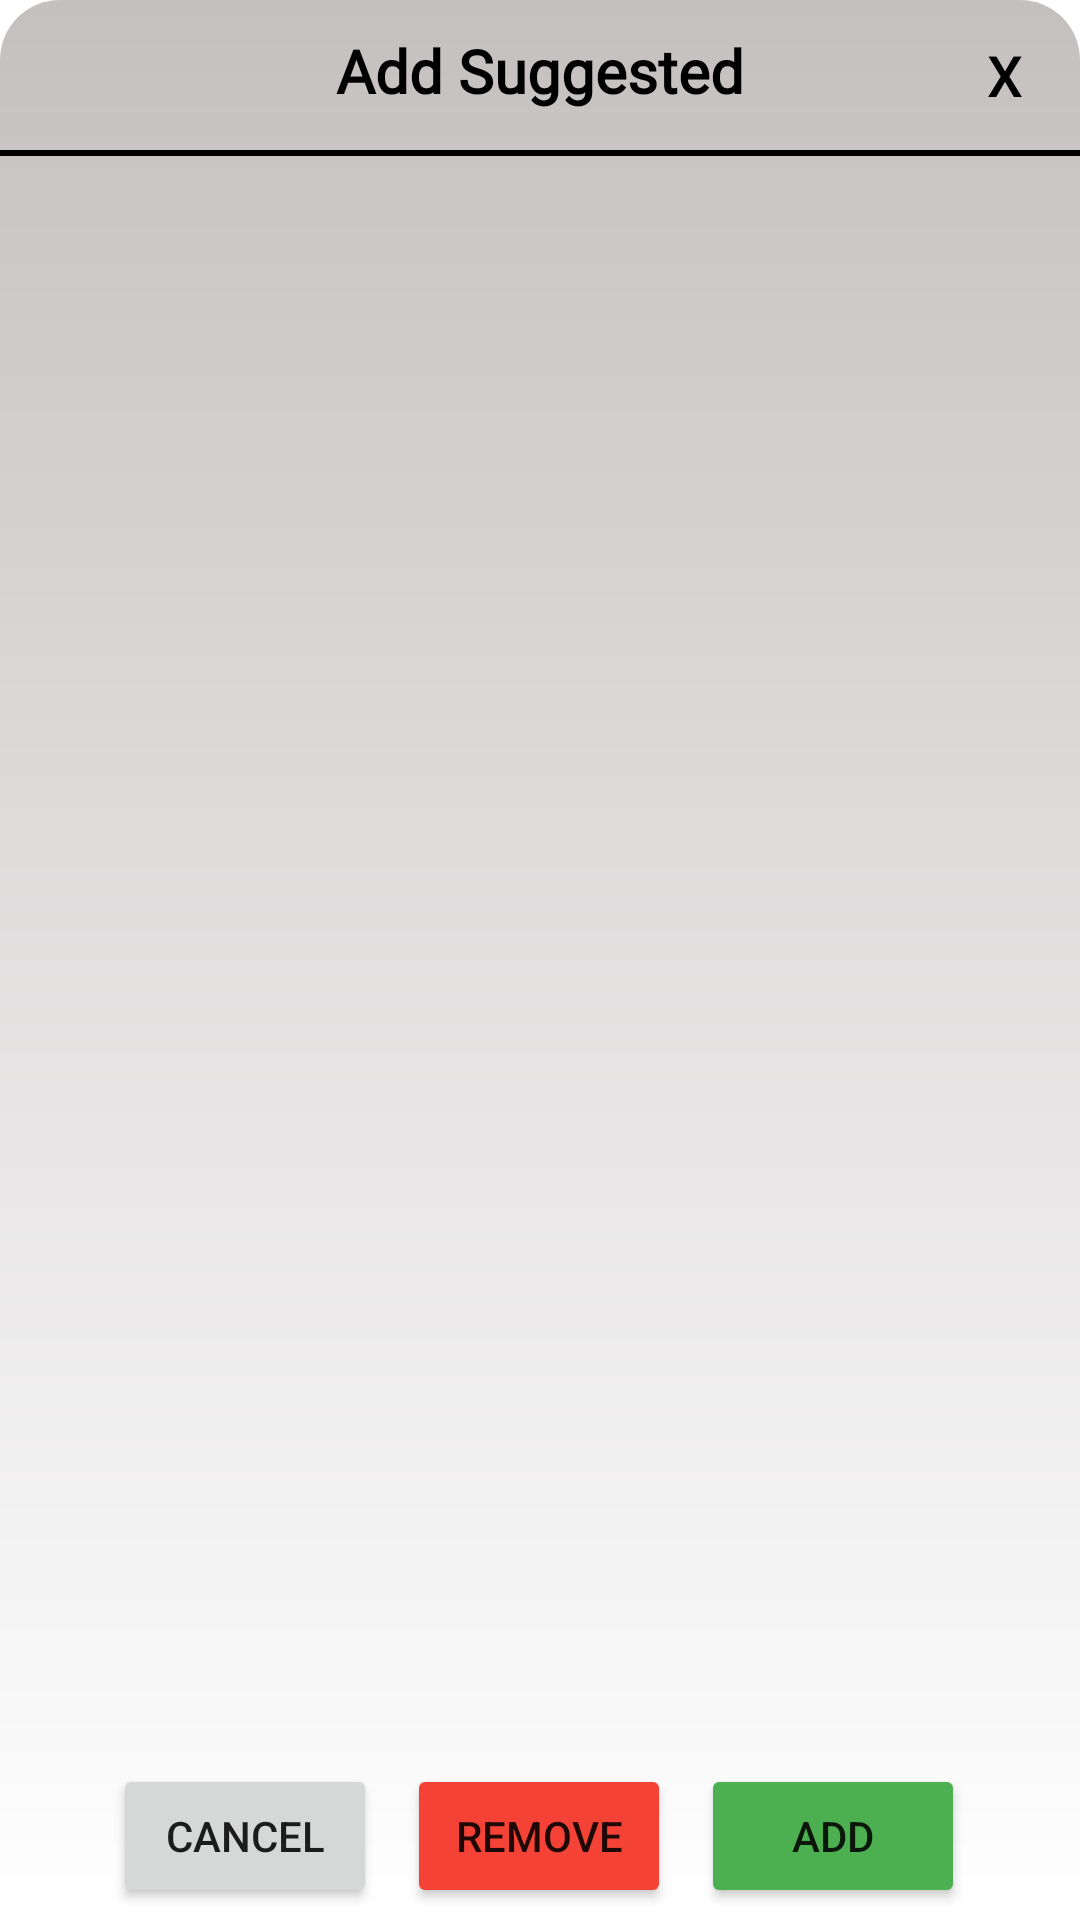

The Android layout XML behind this screen, and the referenced resources:
<!-- AndroidManifest.xml: application theme AppTheme -->
<!-- res/layout/activity_add_sugg_item.xml -->
<?xml version="1.0" encoding="utf-8"?>
<androidx.constraintlayout.widget.ConstraintLayout xmlns:android="http://schemas.android.com/apk/res/android"
    xmlns:app="http://schemas.android.com/apk/res-auto"
    xmlns:tools="http://schemas.android.com/tools"
    android:layout_width="match_parent"
    android:background="@drawable/add_item_bg"
    android:layout_height="match_parent"
    tools:context=".ui.Shopping.AddSuggItem">


    <Button
        android:id="@+id/txt_addSugg_close"
        android:layout_width="50dp"
        android:layout_height="50dp"
        android:background="@android:color/transparent"
        android:text="@string/X"
        android:textColor="@color/colorBlack"
        android:textSize="19sp"
        android:backgroundTint="@android:color/transparent"
        style="@style/Widget.AppCompat.Button.Borderless"
        app:layout_constraintEnd_toEndOf="parent"
        app:layout_constraintTop_toTopOf="parent" />

    <com.google.android.material.textview.MaterialTextView
        android:id="@+id/addSugg_title"
        android:layout_width="0dp"
        android:layout_height="39dp"
        android:textAlignment="center"
        android:layout_marginTop="10dp"
        android:fontFamily="@font/vegan_style_font"
        android:text="@string/add_suggested"
        android:textColor="@color/colorBlack"
        android:textSize="20sp"
        android:textStyle="bold"
        android:paddingHorizontal="4dp"
        app:layout_constraintEnd_toEndOf="parent"
        app:layout_constraintStart_toStartOf="parent"
        app:layout_constraintTop_toTopOf="parent" />

    <View
        android:id="@+id/view_addSugg"
        android:layout_width="fill_parent"
        android:layout_marginTop="1dp"
        android:layout_height="2dip"
        app:layout_constraintTop_toBottomOf="@id/addSugg_title"
        app:layout_constraintStart_toStartOf="parent"
        app:layout_constraintEnd_toEndOf="parent"
        android:background="#000" />



    <TextView
        android:id="@+id/txt_emptySuggList"
        android:layout_width="wrap_content"
        android:layout_height="wrap_content"
        android:text="@string/you_have_no_suggested_items"
        android:textAlignment="center"
        android:textSize="20sp"
        android:textStyle="bold"
        android:visibility="invisible"
        app:layout_constraintBottom_toBottomOf="parent"
        app:layout_constraintEnd_toEndOf="parent"
        app:layout_constraintStart_toStartOf="parent"
        app:layout_constraintTop_toTopOf="parent"></TextView>

    <ListView
        android:id="@+id/listView_suggList"
        android:layout_width="0dp"
        android:layout_height="0dp"
        app:layout_constraintBottom_toTopOf="@id/addSugg_buttonsLayout"
        app:layout_constraintEnd_toEndOf="parent"
        app:layout_constraintStart_toStartOf="parent"
        app:layout_constraintTop_toBottomOf="@id/addSugg_title" />

    <LinearLayout
        android:id="@+id/addSugg_buttonsLayout"
        style="?android:attr/buttonBarButtonStyle"
        android:layout_width="wrap_content"
        android:layout_height="wrap_content"
        android:orientation="horizontal"
        app:layout_constraintBottom_toBottomOf="parent"
        app:layout_constraintEnd_toEndOf="parent"
        app:layout_constraintHorizontal_bias="0.497"
        app:layout_constraintStart_toStartOf="parent"
        app:layout_constraintTop_toBottomOf="@id/listView_suggList">

        <Button
            android:id="@+id/bt_addSugg_cancel"
            android:layout_width="wrap_content"
            android:layout_height="wrap_content"
            android:layout_marginEnd="5dp"
            android:text="@string/cancel" />

        <Button
            android:id="@+id/bt_addSugg_remove"
            android:layout_width="wrap_content"
            android:layout_height="wrap_content"
            android:layout_marginEnd="5dp"
            android:layout_marginStart="5dp"
            android:backgroundTint="#F44336"
            android:text="remove" />

        <Button
            android:id="@+id/bt_addSugg_add"
            android:layout_width="wrap_content"
            android:layout_height="wrap_content"
            android:layout_marginStart="5dp"
            android:backgroundTint="#4CAF50"
            android:text="@string/add_add" />

    </LinearLayout>

</androidx.constraintlayout.widget.ConstraintLayout>
<!-- resources referenced by this layout -->
<resources>
  <color name="colorBlack">#000000</color>
  <!-- drawable add_item_bg (drawable) -->
  <?xml version="1.0" encoding="utf-8"?>
  <shape xmlns:android="http://schemas.android.com/apk/res/android">
      
      <gradient
          android:type="linear"
          android:angle="-90"
          android:startColor="#C5C0C0"
      android:endColor="#FFFFFFFF" />
      <corners
          android:topLeftRadius="20dp"
          android:topRightRadius="20dp"
          />
  
  </shape>
  <string name="X">X</string>
  <string name="add_add">add</string>
  <string name="add_suggested">Add Suggested</string>
  <string name="cancel">Cancel</string>
  <string name="you_have_no_suggested_items">You have no suggested items.</string>
  <style name="AppTheme" parent="Theme.MaterialComponents.Light.DarkActionBar">
          
          <item name="colorPrimary">@color/colorPrimary</item>
          <item name="colorPrimaryDark">@color/colorPrimaryDark</item>
          <item name="colorAccent">@color/colorAccent</item>
  
      </style>
  <color name="colorPrimary">#6200EE</color>
  <color name="colorPrimaryDark">#3700B3</color>
  <color name="colorAccent">#03DAC5</color>
</resources>
